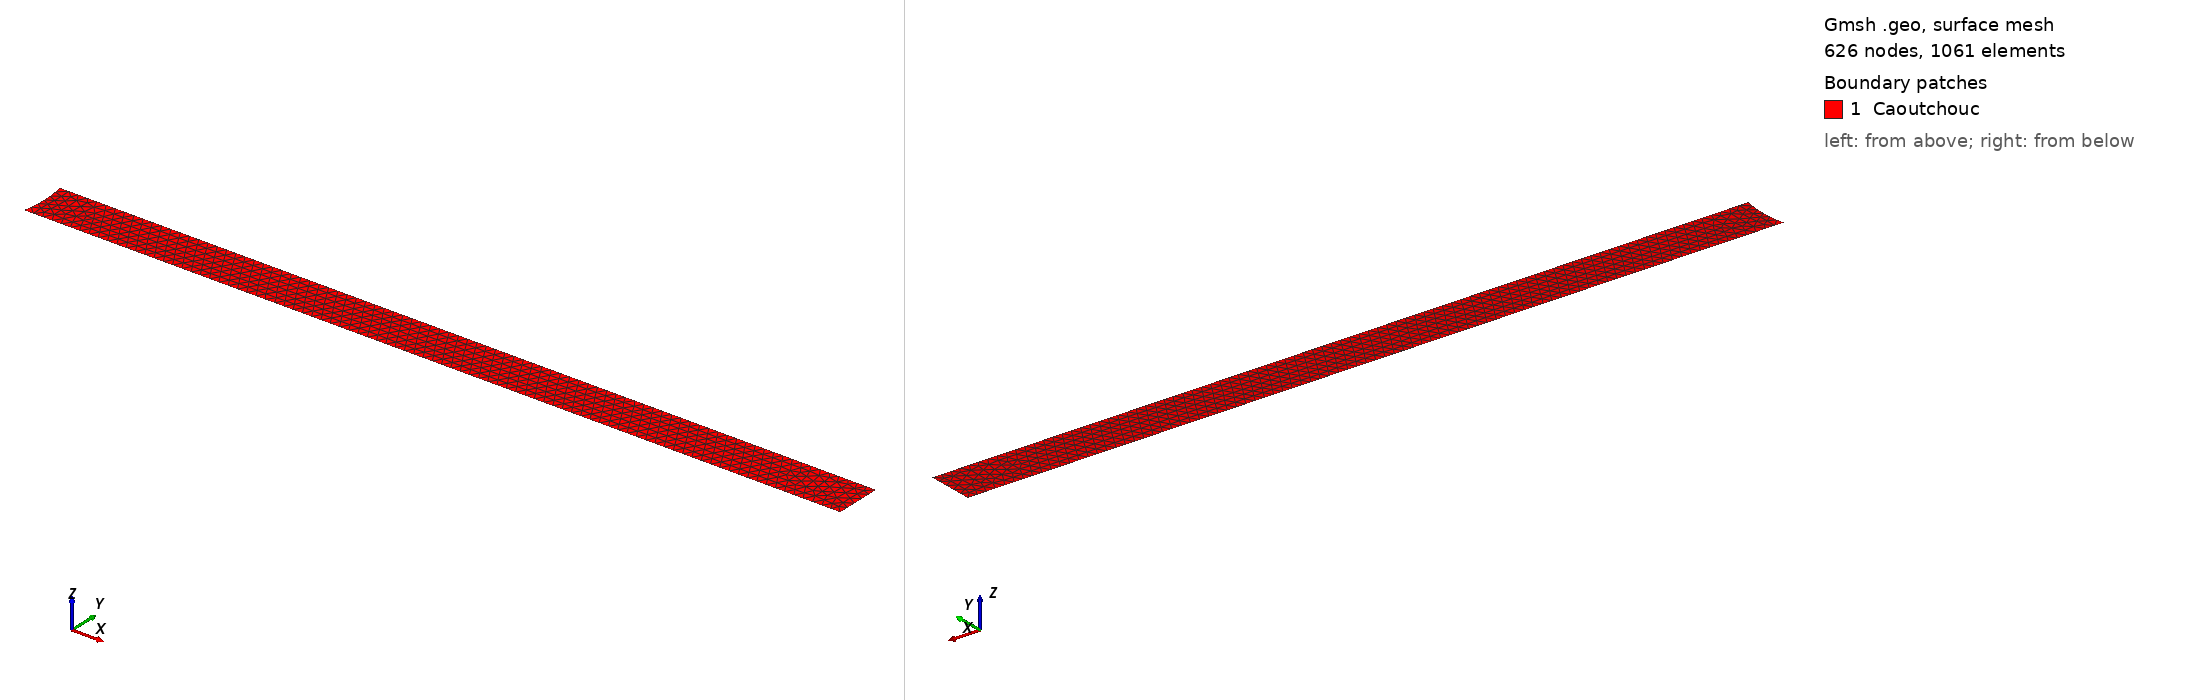

Gmsh geometry script, surface-meshed: 626 nodes, 1061 surface elements. Boundary patches (legend numbers): 1 Caoutchouc. Left view from above one corner, right view from below the opposite corner. Legend entries are the model's physical surfaces. The drawing asked Gmsh for element sizes between 1% and 20% of the model's largest extent; the script's own settings can give other sizes.

=== active.geo (drawn) ===
h=0.004; //change by user

Long=2.5;
Haut=0.41;
Circle_xc=0.2;
Circle_yc=0.2;
lgstruct=0.35101;
//lgstruct=0.35;
hstruct=0.02;
Circle_r=0.05;

Point(1) = {Circle_xc, Circle_yc, 0.,h};
Point(2) = {0.6-lgstruct,0.19,0.,h};
Point(3) = {0.6-lgstruct,0.19+hstruct,0.,h};

Point(4) = {0.6,0.19,0.,h};
Point(5) = {0.6,0.19+hstruct,0.,h};

Line(1) = {2, 4};
Line(2) = {4, 5};
Line(3) = {5, 3};
Circle(4) = {2, 1, 3};
Line Loop(5) = {3, -4, 1, 2};
Plane Surface(1) = {5};

Physical Line("dirichlet") = {4};
Physical Line("Wall") = {1,2,3};
Physical Surface("Caoutchouc") = {1};
